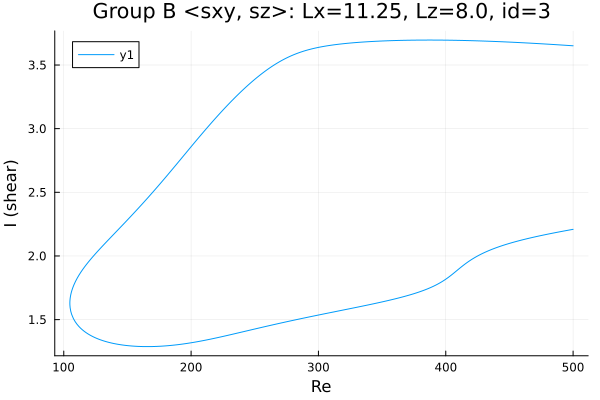

Values plotted in this chart, from the file beside it:
Re, shear
500.0, 3.651
499.2, 3.652
497.8, 3.653
496.4, 3.653
495, 3.654
493.5, 3.655
492.1, 3.656
490.7, 3.657
489.3, 3.658
487.9, 3.659
486.5, 3.66
485.1, 3.661
484.3, 3.661
482.9, 3.662
481.5, 3.663
480.1, 3.664
478.7, 3.665
477.2, 3.666
475.8, 3.666
474.4, 3.667
473, 3.668
471.6, 3.669
470.2, 3.67
468.8, 3.67
467.3, 3.671
465.9, 3.672
464.5, 3.673
463.1, 3.674
461.7, 3.674
460.3, 3.675
458.9, 3.676
457.4, 3.676
456, 3.677
454.6, 3.678
453.2, 3.679
451.8, 3.679
450.4, 3.68
449, 3.681
447.5, 3.681
446.1, 3.682
444.7, 3.682
443.3, 3.683
441.9, 3.684
440.5, 3.684
439.1, 3.685
437.6, 3.685
436.2, 3.686
434.8, 3.686
433.4, 3.687
432, 3.687
430.6, 3.688
429.2, 3.688
427.7, 3.689
426.3, 3.689
424.9, 3.69
423.5, 3.69
422.1, 3.691
420.7, 3.691
419.3, 3.691
417.8, 3.692
... 561 more rows
